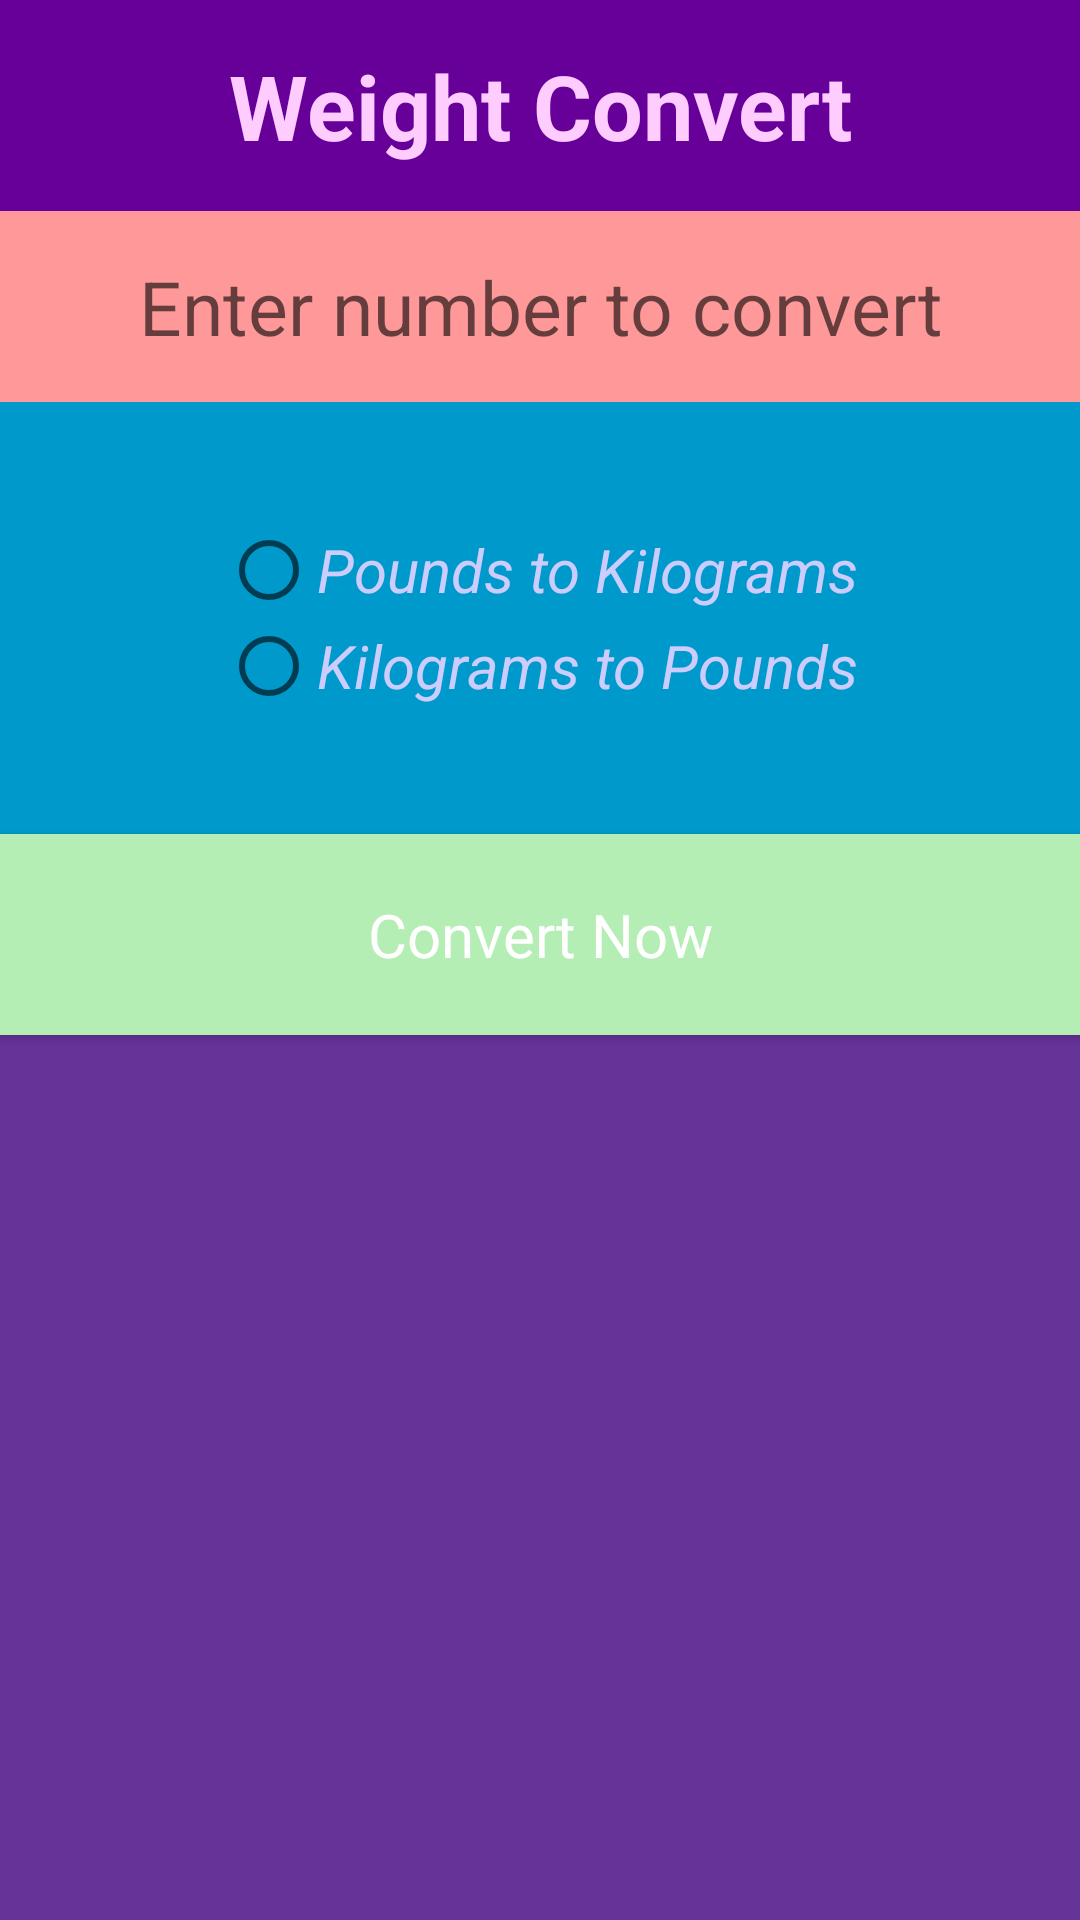

Android layout source for this screen:
<!-- AndroidManifest.xml: application theme AppTheme -->
<!-- res/layout/fragment_convert.xml -->
<RelativeLayout xmlns:android="http://schemas.android.com/apk/res/android"
    xmlns:tools="http://schemas.android.com/tools" android:layout_width="match_parent"
    android:layout_height="match_parent" android:paddingLeft="@dimen/activity_horizontal_margin"
    android:paddingRight="@dimen/activity_horizontal_margin"
    android:paddingTop="@dimen/activity_vertical_margin"
    android:paddingBottom="@dimen/activity_vertical_margin"
    tools:context=".ConvertActivityFragment">

    <TextView
        android:layout_width="fill_parent"
        android:layout_height="wrap_content"
        android:text="Weight Convert"
        android:id="@+id/title"
        android:layout_alignParentTop="true"
        android:layout_centerHorizontal="true"
        android:textSize="30sp"
        android:layout_marginTop="0dp"
        android:padding="15dp"
        android:gravity="center_horizontal"
        android:textStyle="bold"
        android:background="#660099"
        android:textColor="#FFCCFF" />

    <EditText
        android:layout_width="fill_parent"
        android:layout_height="wrap_content"
        android:inputType="numberDecimal"
        android:ems="10"
        android:id="@+id/editText"
        android:textSize="25sp"
        android:layout_below="@+id/title"
        android:layout_centerHorizontal="true"
        android:layout_marginTop="0dp"
        android:hint="Enter number to convert"
        android:gravity="center_horizontal"
        android:padding="15dp"
        android:background="#ff9999"
        android:textColor="#FFCCFF" />

    <RadioGroup
        android:layout_width="match_parent"
        android:layout_height="wrap_content"
        android:layout_below="@+id/editText"
        android:layout_centerHorizontal="true"
        android:layout_margin="0dp"
        android:padding="40dp"
        android:id="@+id/RadioGroup"
        android:gravity="center_horizontal"
        android:background="#0099cc">

        <RadioButton
            android:layout_width="wrap_content"
            android:layout_height="wrap_content"
            android:text="Pounds to Kilograms"
            android:id="@+id/radioButton1"
            android:textSize="20sp"
            android:textColor="#ccccff"
            android:textStyle="italic" />

        <RadioButton
            android:layout_width="wrap_content"
            android:layout_height="wrap_content"
            android:text="Kilograms to Pounds"
            android:id="@+id/radioButton2"
            android:textSize="20sp"
            android:textColor="#CCCCFF"
            android:textStyle="italic" />
    </RadioGroup>

    <Button
        android:layout_width="fill_parent"
        android:layout_height="wrap_content"
        android:text="Convert Now"
        android:id="@+id/button"
        android:layout_below="@+id/RadioGroup"
        android:layout_centerHorizontal="true"
        android:layout_margin="0dp"
        android:gravity="center_horizontal"
        android:textSize="20sp"
        style="@style/ButtonStyle"
        android:padding="20dp" />

    <TextView
        android:layout_width="match_parent"
        android:layout_height="wrap_content"
        android:id="@+id/textView2"
        android:layout_below="@+id/button"
        android:layout_centerHorizontal="true"
        android:gravity="center_horizontal"
        android:padding="55dp"
        android:textSize="20sp"
        android:background="#663399"
        android:layout_marginLeft="0dp"
        android:layout_marginRight="0dp"
        android:layout_marginTop="0dp"
        android:layout_alignParentBottom="true"
        android:textColor="#ffffcc" />

</RelativeLayout>
<!-- resources referenced by this layout -->
<resources>
  <style name="ButtonStyle" parent="@android:style/Widget.Button">
          <item name="android:background">@drawable/button</item>
          <item name="android:textColor">@android:color/white</item> <item name="android:paddingLeft">10dp</item>
          <item name="android:paddingRight">10dp</item> <item name="android:singleLine">true</item> <item name="android:ellipsize">end</item>
      </style>
  <style name="AppTheme" parent="Theme.AppCompat.Light.DarkActionBar" />
  <!-- drawable button (drawable) -->
  <?xml version="1.0" encoding="utf-8"?>
  <selector xmlns:android="http://schemas.android.com/apk/res/android">
      <item android:state_enabled="false"
          android:drawable="@drawable/rectanglegradient"/>
      <item android:state_pressed="true"
          android:drawable="@drawable/button2"/>
      <item
          android:drawable="@drawable/button3"/>
  </selector>
  <!-- drawable rectanglegradient (drawable) -->
  <?xml version="1.0" encoding="utf-8"?>
  <shape xmlns:android="http://schemas.android.com/apk/res/android" android:shape="rectangle">
  <gradient
      android:startColor="@color/a"
      android:endColor="@color/a"
      android:angle="0"
      />
  
  
  </shape>
  <!-- drawable button2 (drawable) -->
  <?xml version="1.0" encoding="utf-8"?>
  <shape xmlns:android="http://schemas.android.com/apk/res/android" android:shape="rectangle">
      <gradient
          android:startColor="@color/b"
          android:endColor="@color/b"
          android:angle="0"
          />
  
  </shape>
  <!-- drawable button3 (drawable) -->
  <?xml version="1.0" encoding="utf-8"?>
  <shape xmlns:android="http://schemas.android.com/apk/res/android" android:shape="rectangle">
      <gradient
          android:startColor="@color/c"
          android:endColor="@color/c"
          android:angle="0"
          />
  </shape>
  <color name="a">#A4D3EE</color>
  <color name="b">#B3B3B3</color>
  <color name="c">#B4EEB4</color>
</resources>
